Run: headless pygame with SDL's dummy video driver; simulated clock (each Clock.tick advances the game by its frame time, no real sleeping); random seed 0; keys injected as events and as key.get_pressed() state; no mouse input.
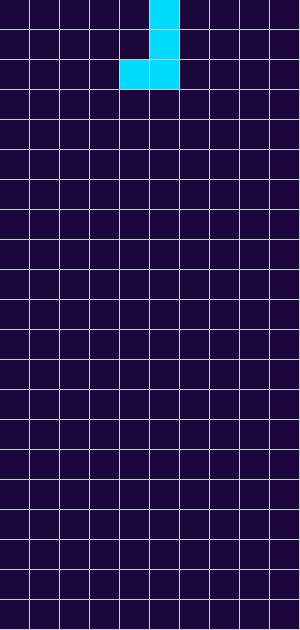
Frame 1 of 4 · flips 1–60 · no input
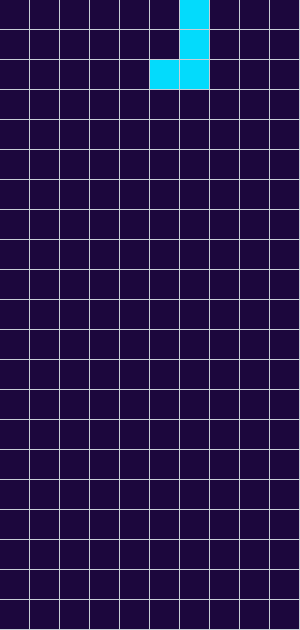
Frame 2 of 4 · flips 61–180 · tapped SPACE, RETURN · held RIGHT (→), D
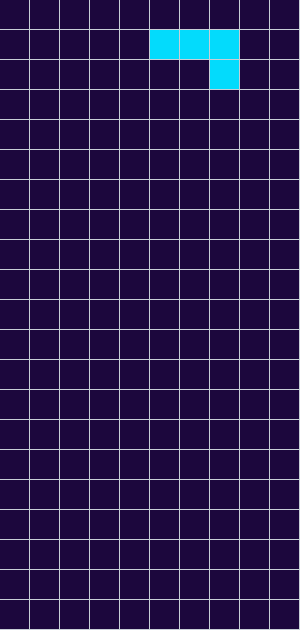
Frame 3 of 4 · flips 181–300 · held DOWN (↓), S
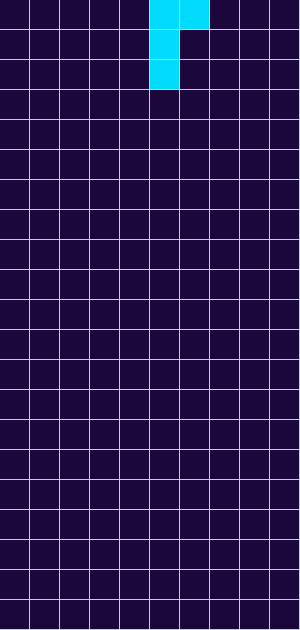
Frame 4 of 4 · flips 301–420 · held LEFT (←), A, UP (↑), W

The pygame program that drew these frames:

import pygame
import random

BOX_SIZE = 30
ROWS = 21
COLS = 10
PADDING = 10
WINDOW_HEIGHT = BOX_SIZE * ROWS
WINDOW_WIDTH = BOX_SIZE * COLS
GRID_THICKNESS = 1

FPS = 60
#test commit extra text


BG_COLOR = (10, 14, 18)
BOARD_BG_COLOR = (28, 7, 61)
GRID_COLOR = (199, 207, 214)


class Piece:
    # Every piece is defined in terms of a 4x4 grid (all rotations)
    pieces = [
        [[4, 5, 6, 7], [2, 6, 10, 14]],      # I
        [[5, 6, 9, 10]],                     # O
        [[6, 7, 9, 10], [2, 6, 7, 11]],      # S
        [[5, 6, 10, 11], [2, 5, 6, 9]],      # Z
        [[2, 6, 9, 10], [5, 6, 7, 11], [2, 3, 6, 10], [1, 5, 6, 7]],  # J
        [[2, 6, 10, 11], [3, 5, 6, 7], [1, 2, 6, 10], [5, 6, 7, 9]],  # L
        [[5, 6, 7, 10], [2, 6, 7, 10], [2, 5, 6, 7], [2, 5, 6, 10]]   # T
    ]

    colors = [
        BOARD_BG_COLOR,
        (199, 6, 35), #I
        (6, 199, 73), #O
        (3, 44, 252), #S
        (3, 219, 252), #Z
        (125, 6, 199), #J
        (230, 147, 5), #L
        (226, 230, 5)  #T
    ]

    def __init__(self, x, y):
        self.x = x
        self.y = y
        self.pieceType = random.randint(1, len(self.pieces)-1)
        self.color = self.colors[self.pieceType]
        self.rotation = 0

    def rotate(self):
        self.rotation = (self.rotation+1) % len(self.pieces[self.pieceType])

    def undoRotate(self):
        self.rotation = (self.rotation-1) % len(self.pieces[self.pieceType])

    def getRelativePos(self):
        return self.pieces[self.pieceType][self.rotation]
    
    def getAbsolutePosition(self, pos):
        x = pos%4 + self.x
        y = pos//4 + self.y

        return (x, y)
    

class Board:
    def __init__(self, x, y):
        self.x = x
        self.y = y
        self.height = BOX_SIZE * ROWS
        self.width = BOX_SIZE * COLS
        self.xSpawn = 3     #spawn square goes from x=3 to x=7
        self.ySpawn = 0     #spawn square goes from y=0 to y=4
        
        self.score = 0
        self.grid = []
        for i in range(ROWS): self.grid.append([0] * COLS)

        self.currentPiece = None

    def debugPrintGrid(self):
        for row in range(ROWS):
                print(self.grid[row])

    def update(self):
        if self.currentPiece is None:
            self.spawn()

        self.fillBoard(window)
        self.draw(window)

    def spawn(self):
        self.currentPiece = Piece(self.xSpawn, self.ySpawn)

    def rotate(self):
        self.currentPiece.rotate()

        if self.collision():
            self.currentPiece.undoRotate()

    def move(self, dir):    #directions = -1 or 1   #no moving down only direct placing
        self.currentPiece.x += dir

        if self.collision():
            self.currentPiece.x -= dir

    def forceDown(self):
        pass

    def place(self):    #to place the block
        pass

    def collision(self):
        for pos in self.currentPiece.getRelativePos():
            x, y = self.currentPiece.getAbsolutePosition(pos)

            if x < 0 or y < 0 or x >= COLS or y >= ROWS or self.grid[x][y] != 0:
                return True
        return False

    def clearLine():    #checks which line to clear and reduced position of all blocks above it by 1
        pass

    def fillBoard(self, window):    #fill only the board with the grid color
        window.fill(GRID_COLOR)

    def draw(self, window): 
        for row in range(ROWS):
            for col in range(COLS):
                cell = pygame.Rect(col * BOX_SIZE, row * BOX_SIZE, BOX_SIZE - GRID_THICKNESS, BOX_SIZE - GRID_THICKNESS)
                cellColor = Piece.colors[self.grid[row][col]]
                pygame.draw.rect(window, cellColor, cell)

        for pos in self.currentPiece.getRelativePos():
            col, row = self.currentPiece.getAbsolutePosition(pos)
            cell = pygame.Rect(col * BOX_SIZE, row * BOX_SIZE, BOX_SIZE - GRID_THICKNESS, BOX_SIZE - GRID_THICKNESS)
            cellColor = self.currentPiece.color
            pygame.draw.rect(window, cellColor, cell)


# The window with BG_COLOR is supposed to contain many boards each with color BOARD_BG_COLOR(helpful during training process to visualize multiple boards at once)

pygame.init()
window = pygame.display.set_mode((WINDOW_WIDTH, WINDOW_HEIGHT))
window.fill(BG_COLOR)
clock = pygame.time.Clock()
board = Board(0, 0)


running = True

while running:

    for event in pygame.event.get():
        if event.type == pygame.QUIT:
            running = False
        if event.type == pygame.KEYDOWN:
            if event.key in [pygame.K_UP, pygame.K_DOWN]:
                board.rotate()
            if event.key == pygame.K_SPACE:
                board.forceDown()
            if event.key == pygame.K_LEFT:
                board.move(-1)
            if event.key == pygame.K_RIGHT:
                board.move(1)

    board.update()

    pygame.display.update()
    clock.tick(FPS)
